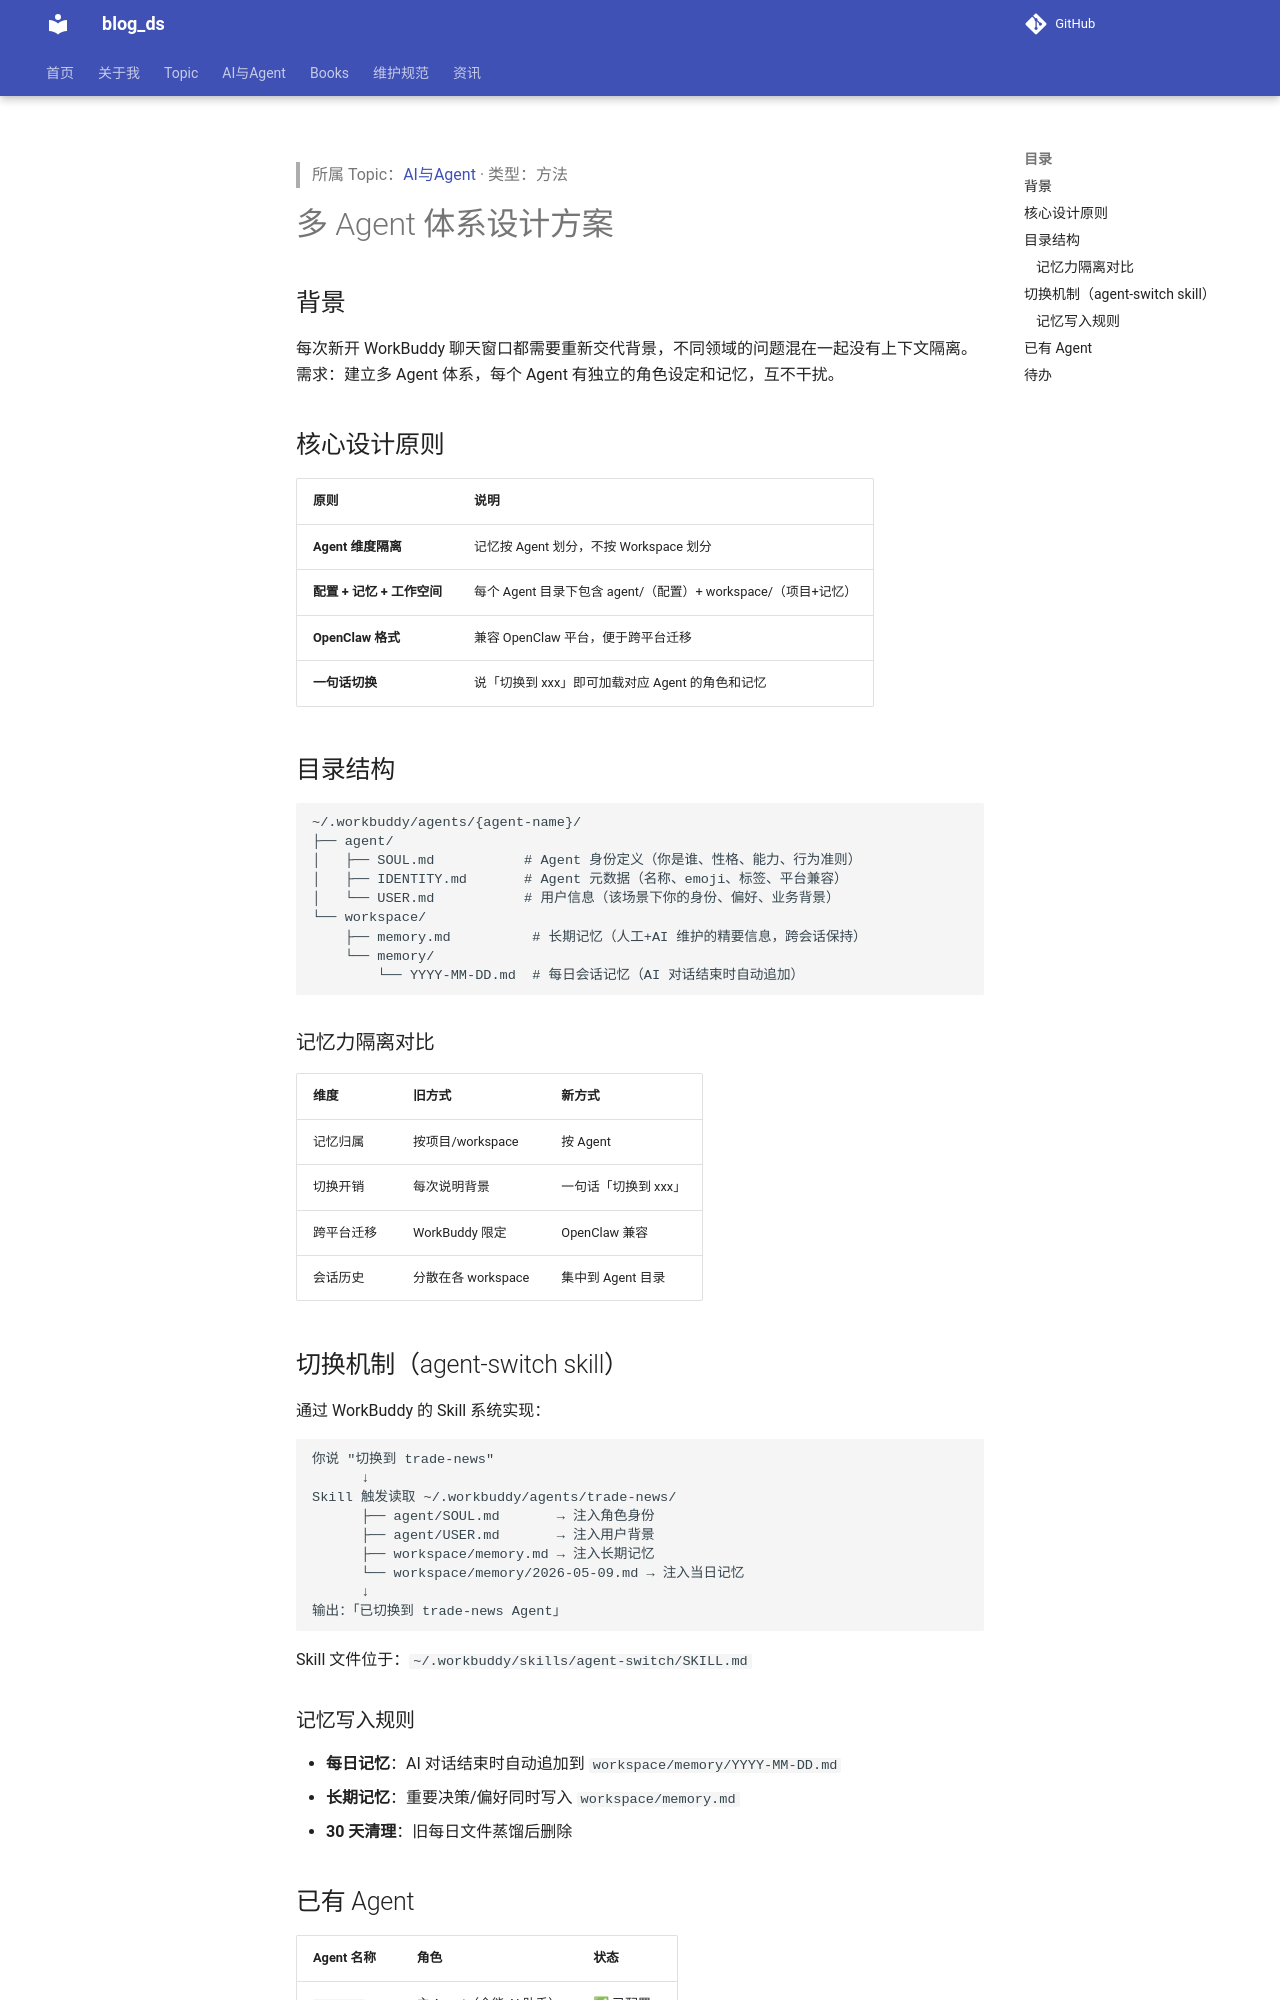

repository: tjzzz/blog_ds · page: AI与Agent/Agent架构/多Agent体系设计方案/index.html · generator: mkdocs

---
tags:
  - openclaw
  - agent
  - workflow
  - memory
  - "#小红书素材"
created: 2026-05-09
title: "多Agent体系设计方案"
updated: 2026-10-09
source: ["Input/rebuild_source_2026-10-09/AI-Agent/多Agent体系设计方案.md"]
wiki_type: methods
topic: "AI与Agent"
migrated_from: "AI-Agent/多Agent体系设计方案.md"
review_status: structural
---

> 所属 Topic：[AI与Agent](../index.md) · 类型：方法

# 多 Agent 体系设计方案

## 背景

每次新开 WorkBuddy 聊天窗口都需要重新交代背景，不同领域的问题混在一起没有上下文隔离。
需求：建立多 Agent 体系，每个 Agent 有独立的角色设定和记忆，互不干扰。

## 核心设计原则

| 原则 | 说明 |
|------|------|
| **Agent 维度隔离** | 记忆按 Agent 划分，不按 Workspace 划分 |
| **配置 + 记忆 + 工作空间** | 每个 Agent 目录下包含 agent/（配置）+ workspace/（项目+记忆） |
| **OpenClaw 格式** | 兼容 OpenClaw 平台，便于跨平台迁移 |
| **一句话切换** | 说「切换到 xxx」即可加载对应 Agent 的角色和记忆 |

## 目录结构

```
~/.workbuddy/agents/{agent-name}/
├── agent/
│   ├── SOUL.md           # Agent 身份定义（你是谁、性格、能力、行为准则）
│   ├── IDENTITY.md       # Agent 元数据（名称、emoji、标签、平台兼容）
│   └── USER.md           # 用户信息（该场景下你的身份、偏好、业务背景）
└── workspace/
    ├── memory.md          # 长期记忆（人工+AI 维护的精要信息，跨会话保持）
    └── memory/
        └── YYYY-MM-DD.md  # 每日会话记忆（AI 对话结束时自动追加）
```

### 记忆力隔离对比

| 维度 | 旧方式 | 新方式 |
|------|--------|--------|
| 记忆归属 | 按项目/workspace | 按 Agent |
| 切换开销 | 每次说明背景 | 一句话「切换到 xxx」 |
| 跨平台迁移 | WorkBuddy 限定 | OpenClaw 兼容 |
| 会话历史 | 分散在各 workspace | 集中到 Agent 目录 |

## 切换机制（agent-switch skill）

通过 WorkBuddy 的 Skill 系统实现：

```
你说 "切换到 trade-news"
      ↓
Skill 触发读取 ~/.workbuddy/agents/trade-news/
      ├── agent/SOUL.md       → 注入角色身份
      ├── agent/USER.md       → 注入用户背景
      ├── workspace/memory.md → 注入长期记忆
      └── workspace/memory/2026-05-09.md → 注入当日记忆
      ↓
输出：「已切换到 trade-news Agent」
```

Skill 文件位于：`~/.workbuddy/skills/agent-switch/SKILL.md`

### 记忆写入规则
- **每日记忆**：AI 对话结束时自动追加到 `workspace/memory/YYYY-MM-DD.md`
- **长期记忆**：重要决策/偏好同时写入 `workspace/memory.md`
- **30 天清理**：旧每日文件蒸馏后删除
